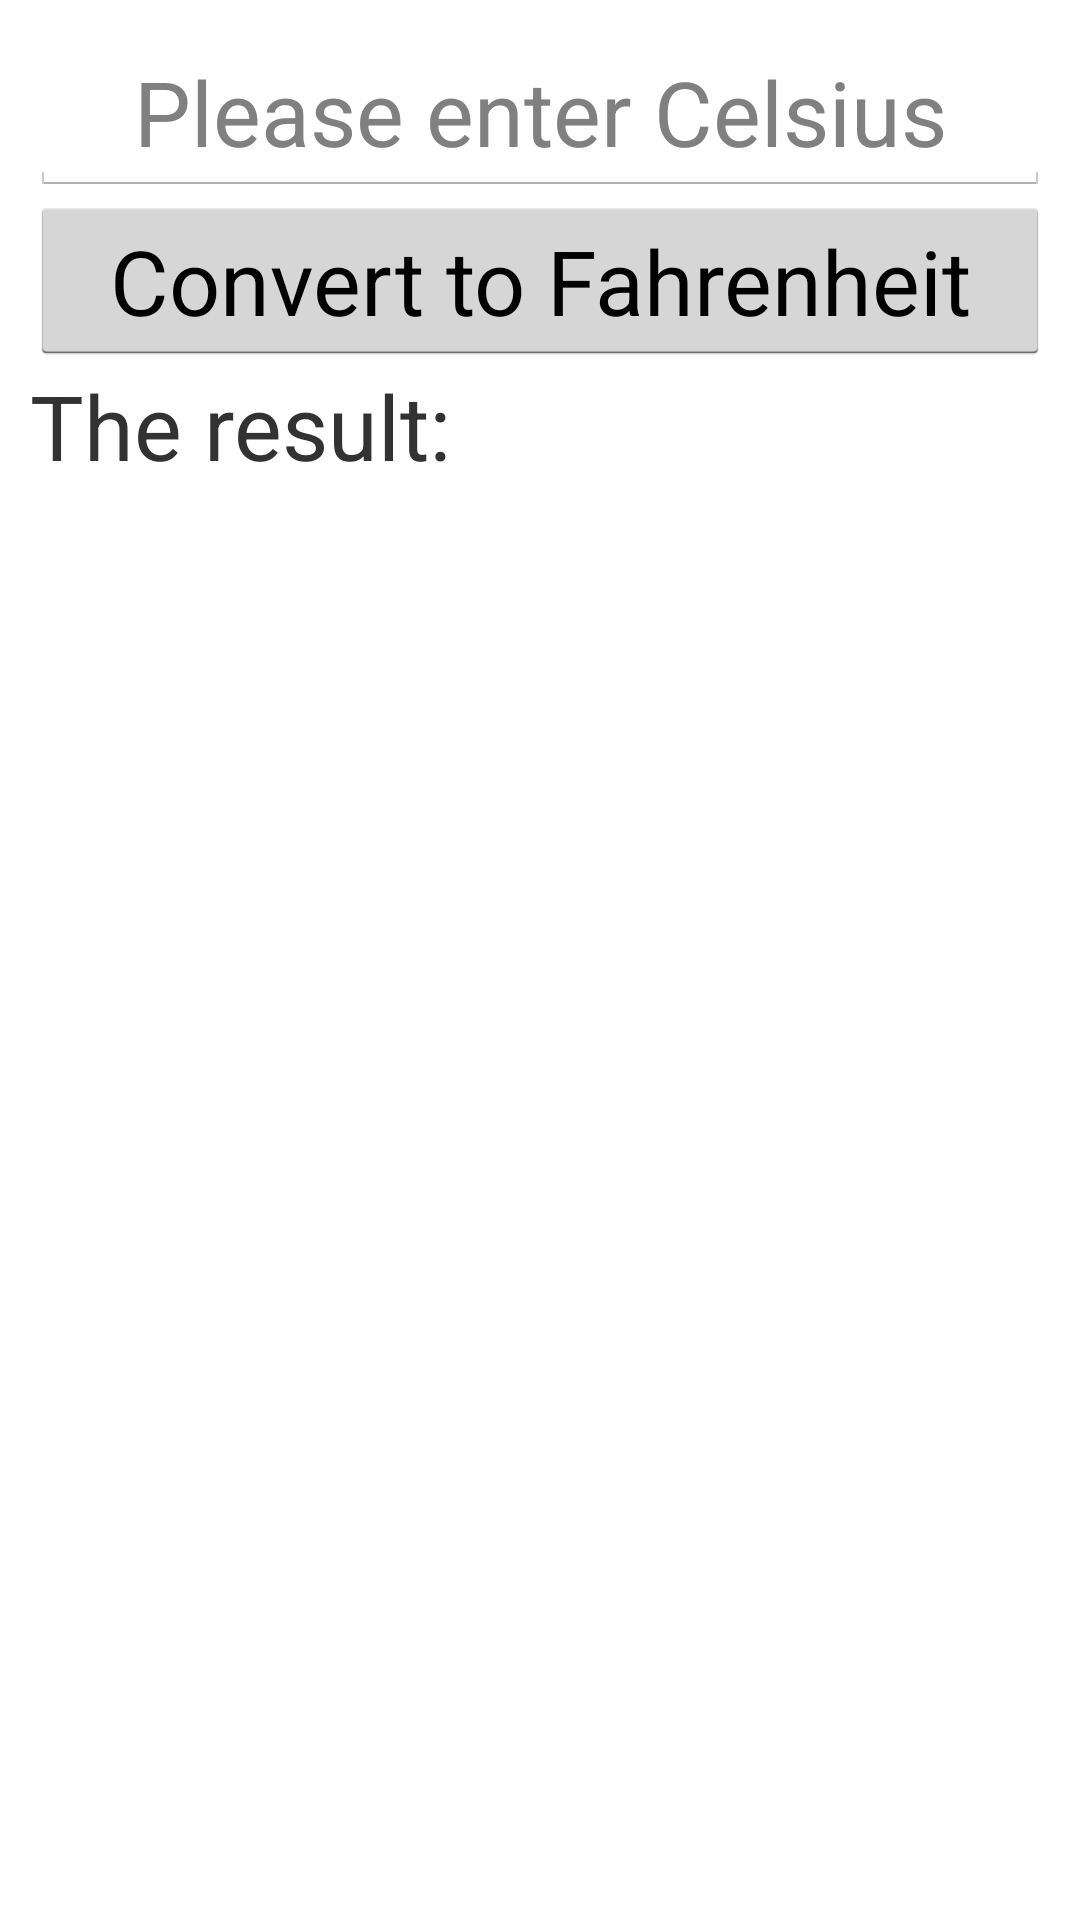

Produce the Android XML layout that renders to this screen, including the resource entries it uses.
<!-- AndroidManifest.xml: application theme AppTheme -->
<!-- res/layout/activity_temp.xml -->
<?xml version="1.0" encoding="utf-8"?>
<android.support.constraint.ConstraintLayout
    xmlns:android="http://schemas.android.com/apk/res/android"
    xmlns:app="http://schemas.android.com/apk/res-auto"
    xmlns:tools="http://schemas.android.com/tools"
    android:orientation="vertical"
    android:layout_width="match_parent"
    android:layout_height="match_parent"
    android:padding="10dp"
    tools:context="TempActivity">

    <EditText
        android:id="@+id/tempEdit"
        android:layout_width="match_parent"
        android:layout_height="wrap_content"
        android:gravity="center"
        android:hint="@string/celsius"
        android:inputType="number"
        android:textSize="30sp"
        tools:ignore="MissingConstraints"
        tools:layout_editor_absoluteX="10dp"
        tools:layout_editor_absoluteY="10dp" />

    <Button
        android:id="@+id/tempButton"
        android:layout_width="match_parent"
        android:layout_height="wrap_content"
        android:layout_marginBottom="28dp"
        android:text="@string/fahrenheit"
        android:textSize="30sp"
        app:layout_constraintBottom_toTopOf="@+id/tempView"
        app:layout_constraintEnd_toEndOf="parent"
        app:layout_constraintStart_toStartOf="parent"
        app:layout_constraintTop_toBottomOf="@+id/tempEdit"
        app:layout_constraintVertical_bias="0.0"
        tools:ignore="UnknownId" />

    <TextView
        android:id="@+id/tempView"
        android:layout_width="match_parent"
        android:layout_height="wrap_content"
        android:text="@string/result"
        android:textSize="30sp"
        app:layout_constraintEnd_toEndOf="parent"
        app:layout_constraintStart_toStartOf="parent"
        app:layout_constraintTop_toBottomOf="@+id/tempButton"
        tools:ignore="MissingConstraints" />

</android.support.constraint.ConstraintLayout>
<!-- resources referenced by this layout -->
<resources>
  <string name="celsius">Please enter Celsius</string>
  <string name="fahrenheit">Convert to Fahrenheit</string>
  <string name="result">The result:</string>
  <style name="AppTheme" parent="android:Theme.Holo.Light.DarkActionBar">
          
      </style>
</resources>
